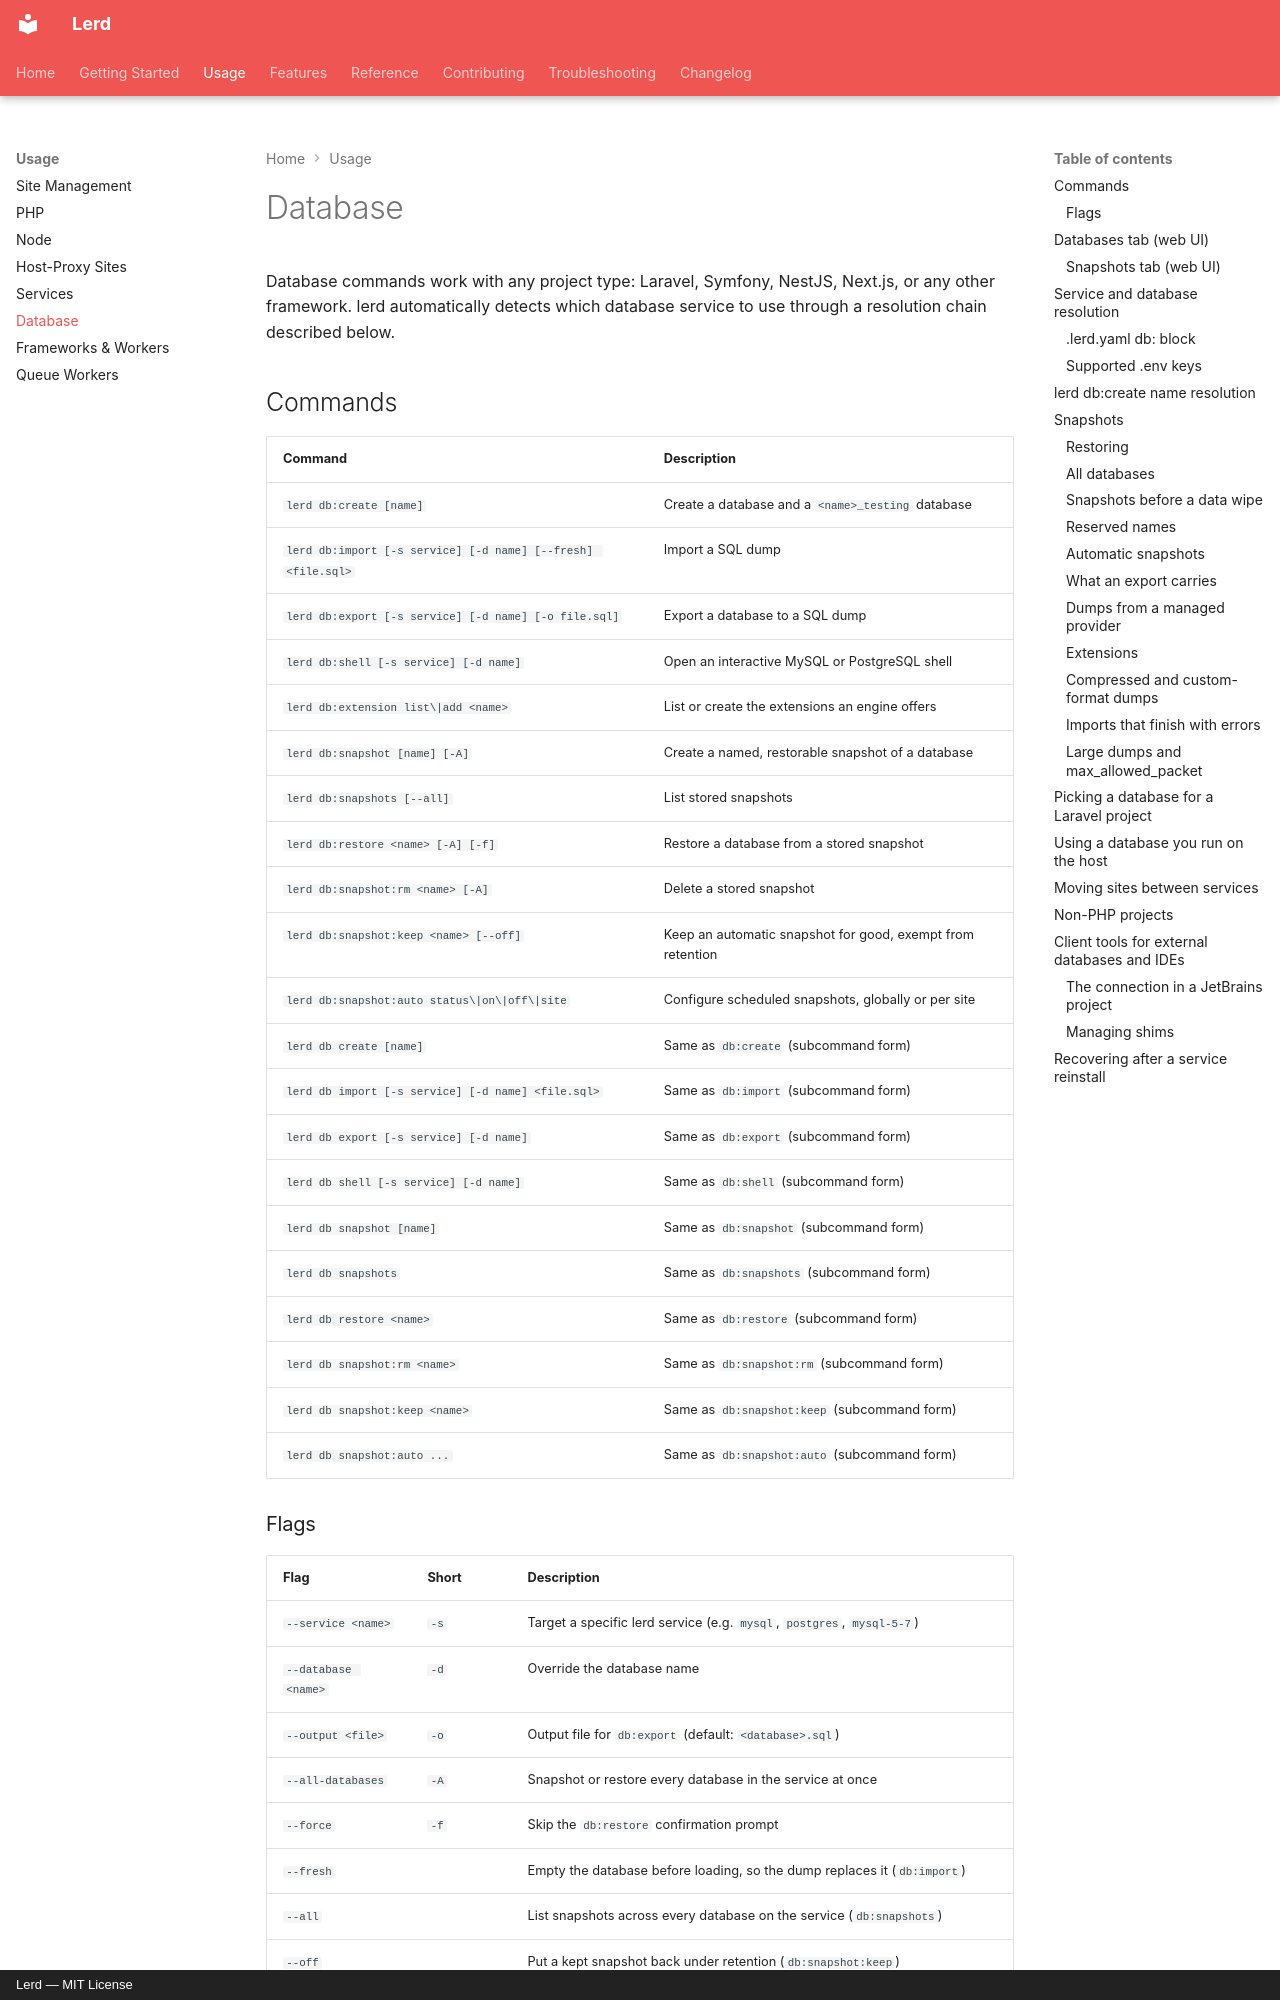

repository: gabriel-sousa99/lerd · page: usage/database/index.html · generator: mkdocs · copyright: Lerd — MIT License

# Database

Database commands work with any project type: Laravel, Symfony, NestJS, Next.js, or any other framework. lerd automatically detects which database service to use through a resolution chain described below.

## Commands

| Command | Description |
|---|---|
| `lerd db:create [name]` | Create a database and a `<name>_testing` database |
| `lerd db:import [-s service] [-d name] [--fresh] <file.sql>` | Import a SQL dump |
| `lerd db:export [-s service] [-d name] [-o file.sql]` | Export a database to a SQL dump |
| `lerd db:shell [-s service] [-d name]` | Open an interactive MySQL or PostgreSQL shell |
| `lerd db:extension list\|add <name>` | List or create the extensions an engine offers |
| `lerd db:snapshot [name] [-A]` | Create a named, restorable snapshot of a database |
| `lerd db:snapshots [--all]` | List stored snapshots |
| `lerd db:restore <name> [-A] [-f]` | Restore a database from a stored snapshot |
| `lerd db:snapshot:rm <name> [-A]` | Delete a stored snapshot |
| `lerd db:snapshot:keep <name> [--off]` | Keep an automatic snapshot for good, exempt from retention |
| `lerd db:snapshot:auto status\|on\|off\|site` | Configure scheduled snapshots, globally or per site |
| `lerd db create [name]` | Same as `db:create` (subcommand form) |
| `lerd db import [-s service] [-d name] <file.sql>` | Same as `db:import` (subcommand form) |
| `lerd db export [-s service] [-d name]` | Same as `db:export` (subcommand form) |
| `lerd db shell [-s service] [-d name]` | Same as `db:shell` (subcommand form) |
| `lerd db snapshot [name]` | Same as `db:snapshot` (subcommand form) |
| `lerd db snapshots` | Same as `db:snapshots` (subcommand form) |
| `lerd db restore <name>` | Same as `db:restore` (subcommand form) |
| `lerd db snapshot:rm <name>` | Same as `db:snapshot:rm` (subcommand form) |
| `lerd db snapshot:keep <name>` | Same as `db:snapshot:keep` (subcommand form) |
| `lerd db snapshot:auto ...` | Same as `db:snapshot:auto` (subcommand form) |

### Flags

| Flag | Short | Description |
|---|---|---|
| `--service <name>` | `-s` | Target a specific lerd service (e.g. `mysql`, `postgres`, `mysql-5-7`) |
| `--database <name>` | `-d` | Override the database name |
| `--output <file>` | `-o` | Output file for `db:export` (default: `<database>.sql`) |
| `--all-databases` | `-A` | Snapshot or restore every database in the service at once |
| `--force` | `-f` | Skip the `db:restore` confirmation prompt |
| `--fresh` | | Empty the database before loading, so the dump replaces it (`db:import`) |
| `--all` | | List snapshots across every database on the service (`db:snapshots`) |
| `--off` | | Put a kept snapshot back under retention (`db:snapshot:keep`) |
| `--every <duration>` | | Schedule interval for `db:snapshot:auto on` (e.g. `6h`) |
| `--keep <n>` | | Automatic snapshots kept per database, `-1` for no limit (`db:snapshot:auto on`) |
| `--keep-for <duration>` | | Also drop automatic snapshots older than this (`db:snapshot:auto on`) |
| `--selection <mode>` | | `opt-in` (default) covers no site until one is included, `opt-out` covers every site until one is excluded (`db:snapshot:auto on`) |

A named snapshot (`lerd db:snapshot nightly`) gets a UTC timestamp appended to its name, e.g. `nightly-20260719-135558`, so taking the same name twice never collides. Reference the full stamped name shown by `db:snapshots` when restoring or removing it.

---
